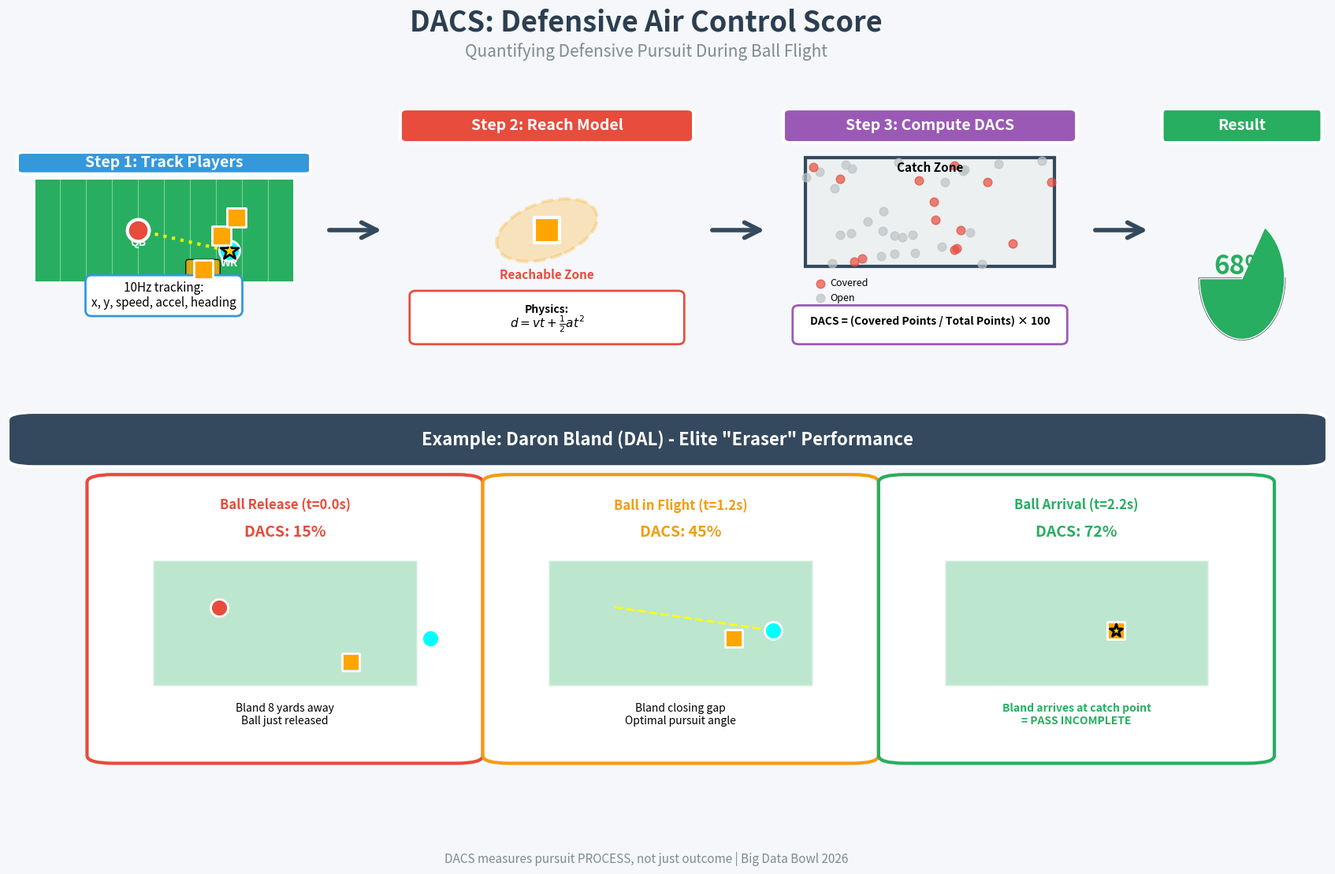

Source code (Python): (Note: this script raises an exception after producing the figure.)
"""
Create IMPROVED process diagram showing how DACS works
- Clearer visuals
- Daron Bland as example
- Better flow
"""
import matplotlib.pyplot as plt
import matplotlib.patches as mpatches
from matplotlib.patches import FancyBboxPatch, FancyArrowPatch, Circle, Ellipse, Rectangle, Wedge
import numpy as np

fig = plt.figure(figsize=(18, 11))
fig.patch.set_facecolor('#f5f7fa')

# Main title
fig.text(0.5, 0.97, 'DACS: Defensive Air Control Score',
         ha='center', fontsize=26, fontweight='bold', color='#2c3e50')
fig.text(0.5, 0.94, 'Quantifying Defensive Pursuit During Ball Flight',
         ha='center', fontsize=15, style='italic', color='#7f8c8d')

# ========== STEP 1: INPUT ==========
ax1 = fig.add_axes([0.05, 0.6, 0.22, 0.28])
ax1.axis('off')

# Title
title1 = FancyBboxPatch((0.05, 0.88), 0.9, 0.10,
                        boxstyle="round,pad=0.02",
                        facecolor='#3498db', edgecolor='white',
                        linewidth=3, transform=ax1.transAxes)
ax1.add_patch(title1)
ax1.text(0.5, 0.93, 'Step 1: Track Players', ha='center', va='center',
         fontsize=14, fontweight='bold', color='white', transform=ax1.transAxes)

# Mini football field
field = Rectangle((10, 10), 100, 40, facecolor='#27ae60', edgecolor='white', linewidth=2)
ax1.add_patch(field)

# Yard lines
for x in range(20, 110, 10):
    ax1.plot([x, x], [10, 50], 'white', linewidth=0.8, alpha=0.4)

# QB
ax1.scatter([50], [30], s=400, c='#e74c3c', marker='o',
           edgecolors='white', linewidths=3, zorder=10)
ax1.text(50, 24, 'QB', ha='center', fontsize=10, fontweight='bold', color='white')

# Ball trajectory
ball_x = np.linspace(50, 85, 20)
ball_y = 30 + (22 - 30) * (ball_x - 50) / 35
ax1.plot(ball_x, ball_y, 'yellow', linewidth=3, linestyle=':', alpha=0.9)
ax1.scatter([85], [22], s=300, c='gold', marker='*',
           edgecolors='black', linewidths=2, zorder=10)

# WR
ax1.scatter([85], [22], s=350, c='cyan', marker='o',
           edgecolors='white', linewidths=2, zorder=9)
ax1.text(85, 16, 'WR', ha='center', fontsize=10, fontweight='bold', color='white')

# Defenders
ax1.scatter([75, 82, 88], [15, 28, 35], s=320, c='orange', marker='s',
           edgecolors='white', linewidths=2, zorder=10)
ax1.text(75, 10, 'CB\nBland', ha='center', fontsize=9, fontweight='bold',
         color='white', bbox=dict(boxstyle='round', facecolor='orange', alpha=0.8, pad=0.3))

ax1.set_xlim(0, 120)
ax1.set_ylim(0, 60)
ax1.set_aspect('equal')

# Description
ax1.text(0.5, 0.08, '10Hz tracking:\nx, y, speed, accel, heading',
         ha='center', va='center', fontsize=11,
         transform=ax1.transAxes,
         bbox=dict(boxstyle='round,pad=0.5', facecolor='white',
                  edgecolor='#3498db', linewidth=2))

# ========== STEP 2: PHYSICS MODEL ==========
ax2 = fig.add_axes([0.32, 0.6, 0.22, 0.28])
ax2.axis('off')

# Title
title2 = FancyBboxPatch((0.05, 0.88), 0.9, 0.10,
                        boxstyle="round,pad=0.02",
                        facecolor='#e74c3c', edgecolor='white',
                        linewidth=3, transform=ax2.transAxes)
ax2.add_patch(title2)
ax2.text(0.5, 0.93, 'Step 2: Reach Model', ha='center', va='center',
         fontsize=14, fontweight='bold', color='white', transform=ax2.transAxes)

# Defender with reach ellipse
defender_pos = (0.5, 0.5)
ax2.scatter([defender_pos[0]], [defender_pos[1]], s=500, c='orange', marker='s',
           edgecolors='white', linewidths=3, zorder=10, transform=ax2.transAxes)

# Reach ellipse (rotated)
ellipse = Ellipse(defender_pos, 0.35, 0.22, angle=30,
                 facecolor='orange', alpha=0.25, edgecolor='orange',
                 linewidth=3, linestyle='--', transform=ax2.transAxes)
ax2.add_patch(ellipse)

ax2.text(0.5, 0.3, 'Reachable Zone', ha='center', fontsize=11,
         fontweight='bold', color='#e74c3c', transform=ax2.transAxes)

# Equations box
eq_box = FancyBboxPatch((0.08, 0.05), 0.84, 0.18,
                        boxstyle="round,pad=0.02",
                        facecolor='white', edgecolor='#e74c3c',
                        linewidth=2, transform=ax2.transAxes)
ax2.add_patch(eq_box)

ax2.text(0.5, 0.16, 'Physics:', ha='center', fontsize=10,
         fontweight='bold', transform=ax2.transAxes)
ax2.text(0.5, 0.10, r'$d = vt + \frac{1}{2}at^2$',
         ha='center', fontsize=11, transform=ax2.transAxes)

# ========== STEP 3: DACS COMPUTATION ==========
ax3 = fig.add_axes([0.59, 0.6, 0.22, 0.28])
ax3.axis('off')

# Title
title3 = FancyBboxPatch((0.05, 0.88), 0.9, 0.10,
                        boxstyle="round,pad=0.02",
                        facecolor='#9b59b6', edgecolor='white',
                        linewidth=3, transform=ax3.transAxes)
ax3.add_patch(title3)
ax3.text(0.5, 0.93, 'Step 3: Compute DACS', ha='center', va='center',
         fontsize=14, fontweight='bold', color='white', transform=ax3.transAxes)

# Catch zone corridor
corridor = Rectangle((0.1, 0.35), 0.8, 0.45, facecolor='#ecf0f1',
                     edgecolor='#34495e', linewidth=3, transform=ax3.transAxes)
ax3.add_patch(corridor)

ax3.text(0.5, 0.74, 'Catch Zone', ha='center', fontsize=11,
         fontweight='bold', transform=ax3.transAxes)

# Sample points (some covered, some not)
np.random.seed(42)
for _ in range(40):
    x = 0.1 + np.random.uniform(0, 0.8)
    y = 0.35 + np.random.uniform(0, 0.45)
    covered = np.random.rand() < 0.35  # 35% covered
    color = '#e74c3c' if covered else '#bdc3c7'
    ax3.scatter(x, y, s=60, c=color, alpha=0.7, transform=ax3.transAxes)

# Legend
ax3.scatter([0.15], [0.28], s=60, c='#e74c3c', alpha=0.7, transform=ax3.transAxes)
ax3.text(0.18, 0.28, 'Covered', va='center', fontsize=9, transform=ax3.transAxes)
ax3.scatter([0.15], [0.22], s=60, c='#bdc3c7', alpha=0.7, transform=ax3.transAxes)
ax3.text(0.18, 0.22, 'Open', va='center', fontsize=9, transform=ax3.transAxes)

# Formula
formula_box = FancyBboxPatch((0.08, 0.05), 0.84, 0.12,
                             boxstyle="round,pad=0.02",
                             facecolor='white', edgecolor='#9b59b6',
                             linewidth=2, transform=ax3.transAxes)
ax3.add_patch(formula_box)
ax3.text(0.5, 0.11, 'DACS = (Covered Points / Total Points) × 100',
         ha='center', fontsize=10, fontweight='bold', transform=ax3.transAxes)

# ========== STEP 4: OUTCOME ==========
ax4 = fig.add_axes([0.86, 0.6, 0.12, 0.28])
ax4.axis('off')

# Title
title4 = FancyBboxPatch((0.05, 0.88), 0.9, 0.10,
                        boxstyle="round,pad=0.02",
                        facecolor='#27ae60', edgecolor='white',
                        linewidth=3, transform=ax4.transAxes)
ax4.add_patch(title4)
ax4.text(0.5, 0.93, 'Result', ha='center', va='center',
         fontsize=14, fontweight='bold', color='white', transform=ax4.transAxes)

# Gauge/meter showing DACS score
from matplotlib.patches import Wedge
# Create a semi-circle gauge
theta1, theta2 = 180, 0
wedge_bg = Wedge((0.5, 0.3), 0.25, theta1, theta2,
                 facecolor='#ecf0f1', edgecolor='#34495e',
                 linewidth=2, transform=ax4.transAxes)
ax4.add_patch(wedge_bg)

# Filled portion (showing 68%)
dacs_value = 68
theta_fill = 180 - (dacs_value / 100 * 180)
wedge_fill = Wedge((0.5, 0.3), 0.25, 180, theta_fill,
                   facecolor='#27ae60', edgecolor='white',
                   linewidth=1, transform=ax4.transAxes)
ax4.add_patch(wedge_fill)

# Value text
ax4.text(0.5, 0.35, '68%', ha='center', va='center',
         fontsize=24, fontweight='bold', color='#27ae60',
         transform=ax4.transAxes)

ax4.text(0.5, 0.15, 'High\nControl', ha='center', va='center',
         fontsize=11, fontweight='bold', color='#27ae60',
         transform=ax4.transAxes)

# ========== ARROWS BETWEEN STEPS ==========
arrow_props = dict(arrowstyle='->', mutation_scale=35,
                  linewidth=4, color='#34495e')

arr1 = FancyArrowPatch((0.275, 0.74), (0.315, 0.74),
                       **arrow_props, transform=fig.transFigure)
fig.patches.append(arr1)

arr2 = FancyArrowPatch((0.545, 0.74), (0.585, 0.74),
                       **arrow_props, transform=fig.transFigure)
fig.patches.append(arr2)

arr3 = FancyArrowPatch((0.815, 0.74), (0.855, 0.74),
                       **arrow_props, transform=fig.transFigure)
fig.patches.append(arr3)

# ========== EXAMPLE CASE STUDY (BOTTOM) ==========
ax_case = fig.add_axes([0.05, 0.08, 0.93, 0.45])
ax_case.axis('off')

# Title
case_title = FancyBboxPatch((0.02, 0.88), 0.96, 0.10,
                            boxstyle="round,pad=0.02",
                            facecolor='#34495e', edgecolor='white',
                            linewidth=3, transform=ax_case.transAxes)
ax_case.add_patch(case_title)
ax_case.text(0.5, 0.93, 'Example: Daron Bland (DAL) - Elite "Eraser" Performance',
             ha='center', va='center', fontsize=16, fontweight='bold',
             color='white', transform=ax_case.transAxes)

# Three panels: Before, During, After

# === PANEL 1: At Release ===
panel1_x = 0.08
panel_width = 0.26

p1_box = FancyBboxPatch((panel1_x, 0.12), panel_width, 0.70,
                        boxstyle="round,pad=0.02",
                        facecolor='white', edgecolor='#e74c3c',
                        linewidth=3, transform=ax_case.transAxes)
ax_case.add_patch(p1_box)

ax_case.text(panel1_x + panel_width/2, 0.75, 'Ball Release (t=0.0s)',
             ha='center', fontsize=12, fontweight='bold',
             transform=ax_case.transAxes, color='#e74c3c')
ax_case.text(panel1_x + panel_width/2, 0.68, 'DACS: 15%',
             ha='center', fontsize=14, fontweight='bold',
             transform=ax_case.transAxes, color='#e74c3c')

# Minifield
mini_field1 = Rectangle((panel1_x + 0.03, 0.30), panel_width - 0.06, 0.32,
                         facecolor='#27ae60', edgecolor='white',
                         linewidth=2, transform=ax_case.transAxes, alpha=0.3)
ax_case.add_patch(mini_field1)

# Players
ax_case.scatter([panel1_x + 0.08], [0.50], s=250, c='#e74c3c', marker='o',
               edgecolors='white', linewidths=2, zorder=10, transform=ax_case.transAxes)
ax_case.scatter([panel1_x + 0.24], [0.42], s=250, c='cyan', marker='o',
               edgecolors='white', linewidths=2, zorder=10, transform=ax_case.transAxes)
ax_case.scatter([panel1_x + 0.18], [0.36], s=230, c='orange', marker='s',
               edgecolors='white', linewidths=2, zorder=10, transform=ax_case.transAxes)

ax_case.text(panel1_x + panel_width/2, 0.20,
             'Bland 8 yards away\nBall just released',
             ha='center', fontsize=10, transform=ax_case.transAxes)

# === PANEL 2: During Flight ===
panel2_x = 0.38

p2_box = FancyBboxPatch((panel2_x, 0.12), panel_width, 0.70,
                        boxstyle="round,pad=0.02",
                        facecolor='white', edgecolor='#f39c12',
                        linewidth=3, transform=ax_case.transAxes)
ax_case.add_patch(p2_box)

ax_case.text(panel2_x + panel_width/2, 0.75, 'Ball in Flight (t=1.2s)',
             ha='center', fontsize=12, fontweight='bold',
             transform=ax_case.transAxes, color='#f39c12')
ax_case.text(panel2_x + panel_width/2, 0.68, 'DACS: 45%',
             ha='center', fontsize=14, fontweight='bold',
             transform=ax_case.transAxes, color='#f39c12')

# Minifield
mini_field2 = Rectangle((panel2_x + 0.03, 0.30), panel_width - 0.06, 0.32,
                         facecolor='#27ae60', edgecolor='white',
                         linewidth=2, transform=ax_case.transAxes, alpha=0.3)
ax_case.add_patch(mini_field2)

# Players - defender moving closer
ax_case.scatter([panel2_x + 0.20], [0.44], s=250, c='cyan', marker='o',
               edgecolors='white', linewidths=2, zorder=10, transform=ax_case.transAxes)
ax_case.scatter([panel2_x + 0.17], [0.42], s=230, c='orange', marker='s',
               edgecolors='white', linewidths=2, zorder=10, transform=ax_case.transAxes)

# Ball trajectory
ball_traj_x = np.linspace(panel2_x + 0.08, panel2_x + 0.20, 10)
ball_traj_y = np.linspace(0.50, 0.44, 10)
ax_case.plot(ball_traj_x, ball_traj_y, 'yellow', linewidth=2,
            linestyle='--', transform=ax_case.transAxes)

ax_case.text(panel2_x + panel_width/2, 0.20,
             'Bland closing gap\nOptimal pursuit angle',
             ha='center', fontsize=10, transform=ax_case.transAxes)

# === PANEL 3: At Arrival ===
panel3_x = 0.68

p3_box = FancyBboxPatch((panel3_x, 0.12), panel_width, 0.70,
                        boxstyle="round,pad=0.02",
                        facecolor='white', edgecolor='#27ae60',
                        linewidth=3, transform=ax_case.transAxes)
ax_case.add_patch(p3_box)

ax_case.text(panel3_x + panel_width/2, 0.75, 'Ball Arrival (t=2.2s)',
             ha='center', fontsize=12, fontweight='bold',
             transform=ax_case.transAxes, color='#27ae60')
ax_case.text(panel3_x + panel_width/2, 0.68, 'DACS: 72%',
             ha='center', fontsize=14, fontweight='bold',
             transform=ax_case.transAxes, color='#27ae60')

# Minifield
mini_field3 = Rectangle((panel3_x + 0.03, 0.30), panel_width - 0.06, 0.32,
                         facecolor='#27ae60', edgecolor='white',
                         linewidth=2, transform=ax_case.transAxes, alpha=0.3)
ax_case.add_patch(mini_field3)

# Players - defender at catch point
ax_case.scatter([panel3_x + 0.16], [0.44], s=250, c='cyan', marker='o',
               edgecolors='white', linewidths=2, zorder=9, transform=ax_case.transAxes)
ax_case.scatter([panel3_x + 0.16], [0.44], s=230, c='orange', marker='s',
               edgecolors='white', linewidths=2, zorder=10, transform=ax_case.transAxes)
ax_case.scatter([panel3_x + 0.16], [0.44], s=150, c='gold', marker='*',
               edgecolors='black', linewidths=2, zorder=11, transform=ax_case.transAxes)

ax_case.text(panel3_x + panel_width/2, 0.20,
             'Bland arrives at catch point\n= PASS INCOMPLETE',
             ha='center', fontsize=10, fontweight='bold',
             transform=ax_case.transAxes, color='#27ae60')

# Footer
fig.text(0.5, 0.01,
         'DACS measures pursuit PROCESS, not just outcome | Big Data Bowl 2026',
         ha='center', fontsize=11, style='italic', color='#7f8c8d')

plt.savefig('analytics/outputs/presentation/viz_dacs_process_diagram.png',
            dpi=300, bbox_inches='tight', facecolor='#f5f7fa')
print("[OK] Saved improved process diagram with Daron Bland example")
plt.close()
